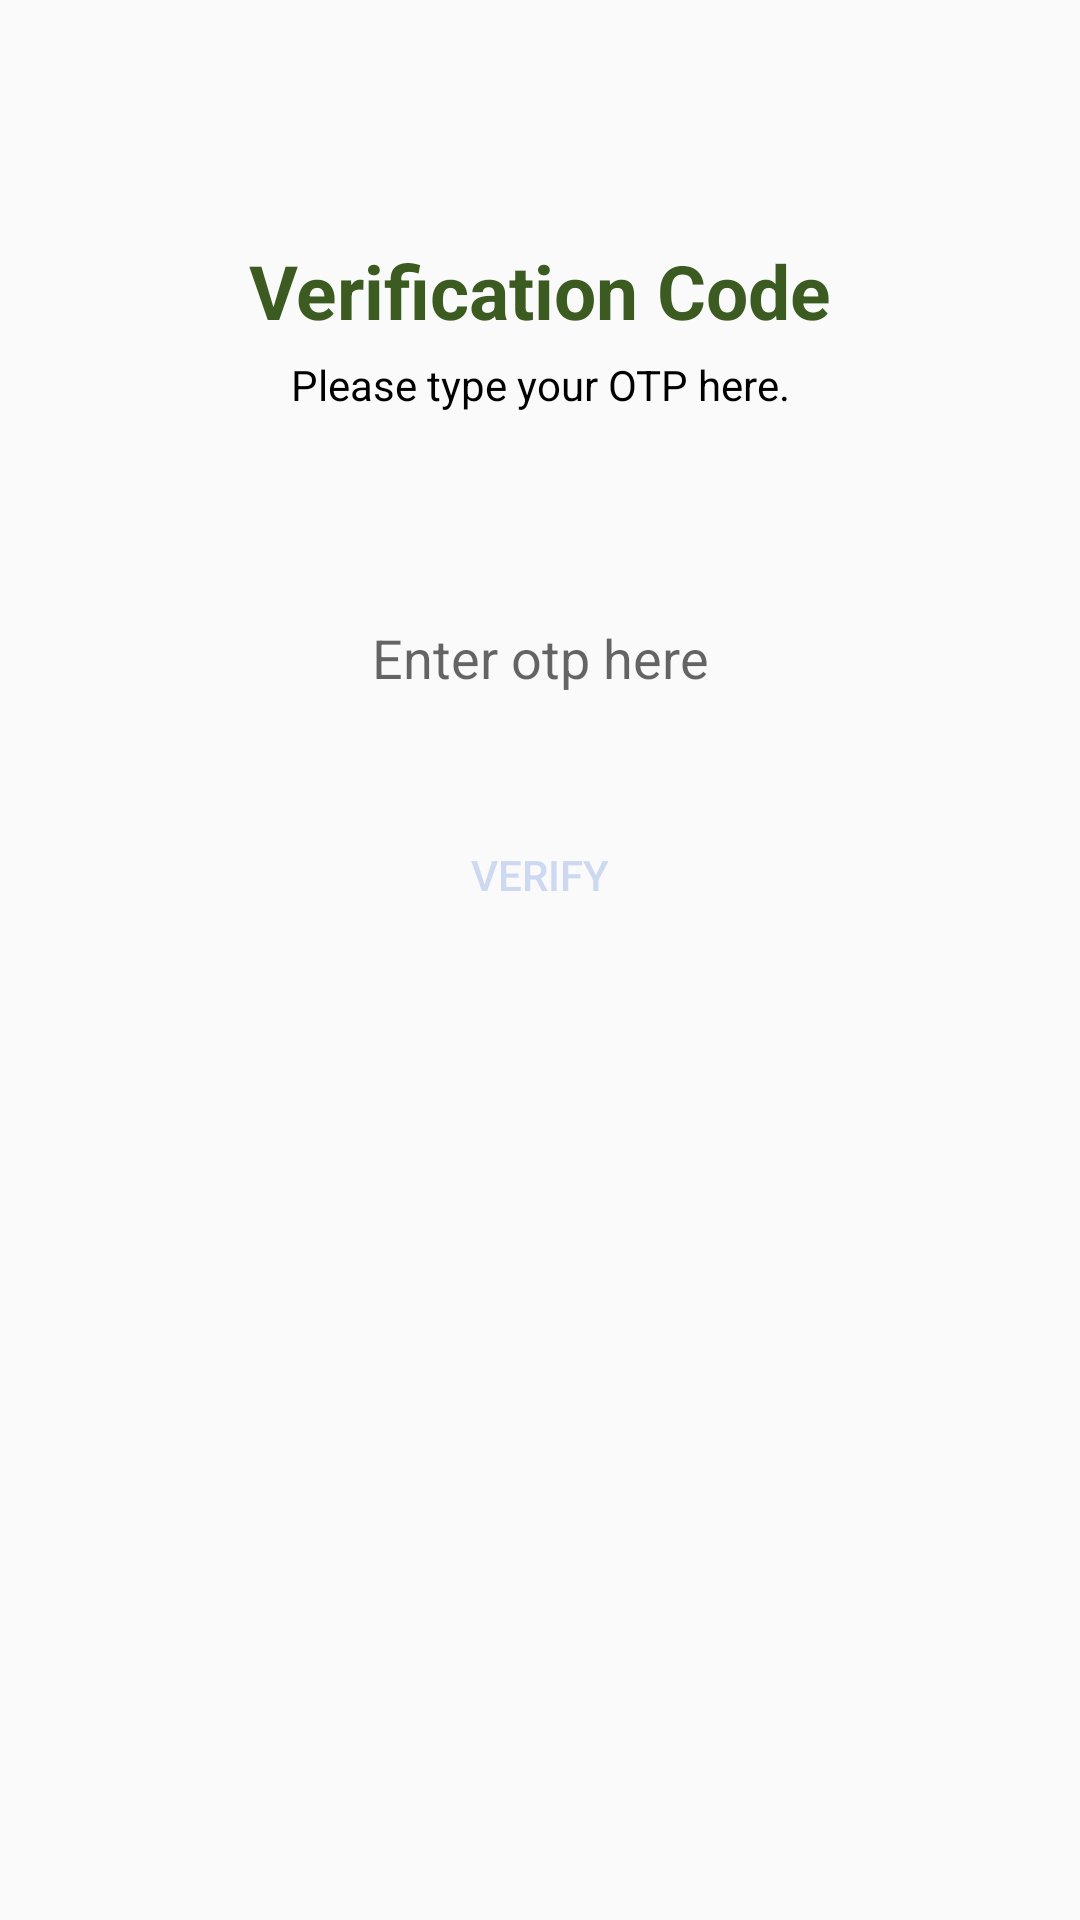

The Android layout XML behind this screen, and the referenced resources:
<!-- AndroidManifest.xml: application theme AppTheme -->
<!-- res/layout/activity_new_registation.xml -->
<?xml version="1.0" encoding="utf-8"?>
<LinearLayout xmlns:android="http://schemas.android.com/apk/res/android"
    android:id="@+id/pin_content_layout"
    android:layout_width="match_parent"
    android:layout_height="match_parent"
    android:orientation="vertical"
    android:padding="20dp">

    <TextView
        android:layout_width="match_parent"
        android:layout_height="wrap_content"
        android:layout_gravity="center_horizontal"
        android:layout_marginTop="60dp"
        android:layout_marginBottom="5dp"
        android:gravity="center_horizontal"
        android:text="Verification Code"
        android:textColor="@color/colorPrimary"
        android:textSize="25dp"
        android:textStyle="bold" />

    <TextView
        android:layout_width="match_parent"
        android:layout_height="wrap_content"
        android:layout_gravity="center_horizontal"
        android:layout_marginBottom="20dp"
        android:gravity="center_horizontal"
        android:text="Please type your OTP here."
        android:textColor="#000"
        android:textSize="14dp"
        android:textStyle="normal" />

    <TextView
        android:id="@+id/mobNum"
        android:layout_width="match_parent"
        android:layout_height="wrap_content"
        android:layout_gravity="center_horizontal"
        android:layout_marginBottom="20dp"
        android:gravity="center_horizontal"
        android:text=""
        android:textColor="#000"
        android:textSize="14dp"
        android:textStyle="normal" />

    <LinearLayout
        android:orientation="vertical"
        android:layout_marginRight="20dp"
        android:layout_marginLeft="20dp"
        android:layout_marginBottom="30dp"
        android:background="@drawable/textfield_default_holo_light"
        android:layout_width="match_parent"
        android:layout_height="wrap_content">

        <EditText
            android:id="@+id/otphint"
            android:inputType="number"
            android:hint="Enter otp here"
            android:gravity="center"
            android:background="@null"
            android:layout_width="match_parent"
            android:layout_height="45dp" />

    </LinearLayout>

    <Button
        android:id="@+id/btVerify"
        android:layout_width="120dp"
        android:layout_height="40dp"
        android:layout_gravity="center"
        android:background="@drawable/xml_button"
        android:gravity="center"
        android:text="Verify"
        android:textColor="#cdd8f1" />
</LinearLayout>
<!-- resources referenced by this layout -->
<resources>
  <color name="colorPrimary">#3b5b20</color>
  <style name="AppTheme" parent="Theme.AppCompat.Light.DarkActionBar">
          
          <item name="colorPrimary">@color/colorPrimary</item>
          <item name="colorPrimaryDark">@color/colorPrimaryDark</item>
          <item name="colorAccent">@color/colorAccent</item>
      </style>
  <color name="colorPrimaryDark">#000</color>
  <color name="colorAccent">#3b5b20</color>
</resources>
